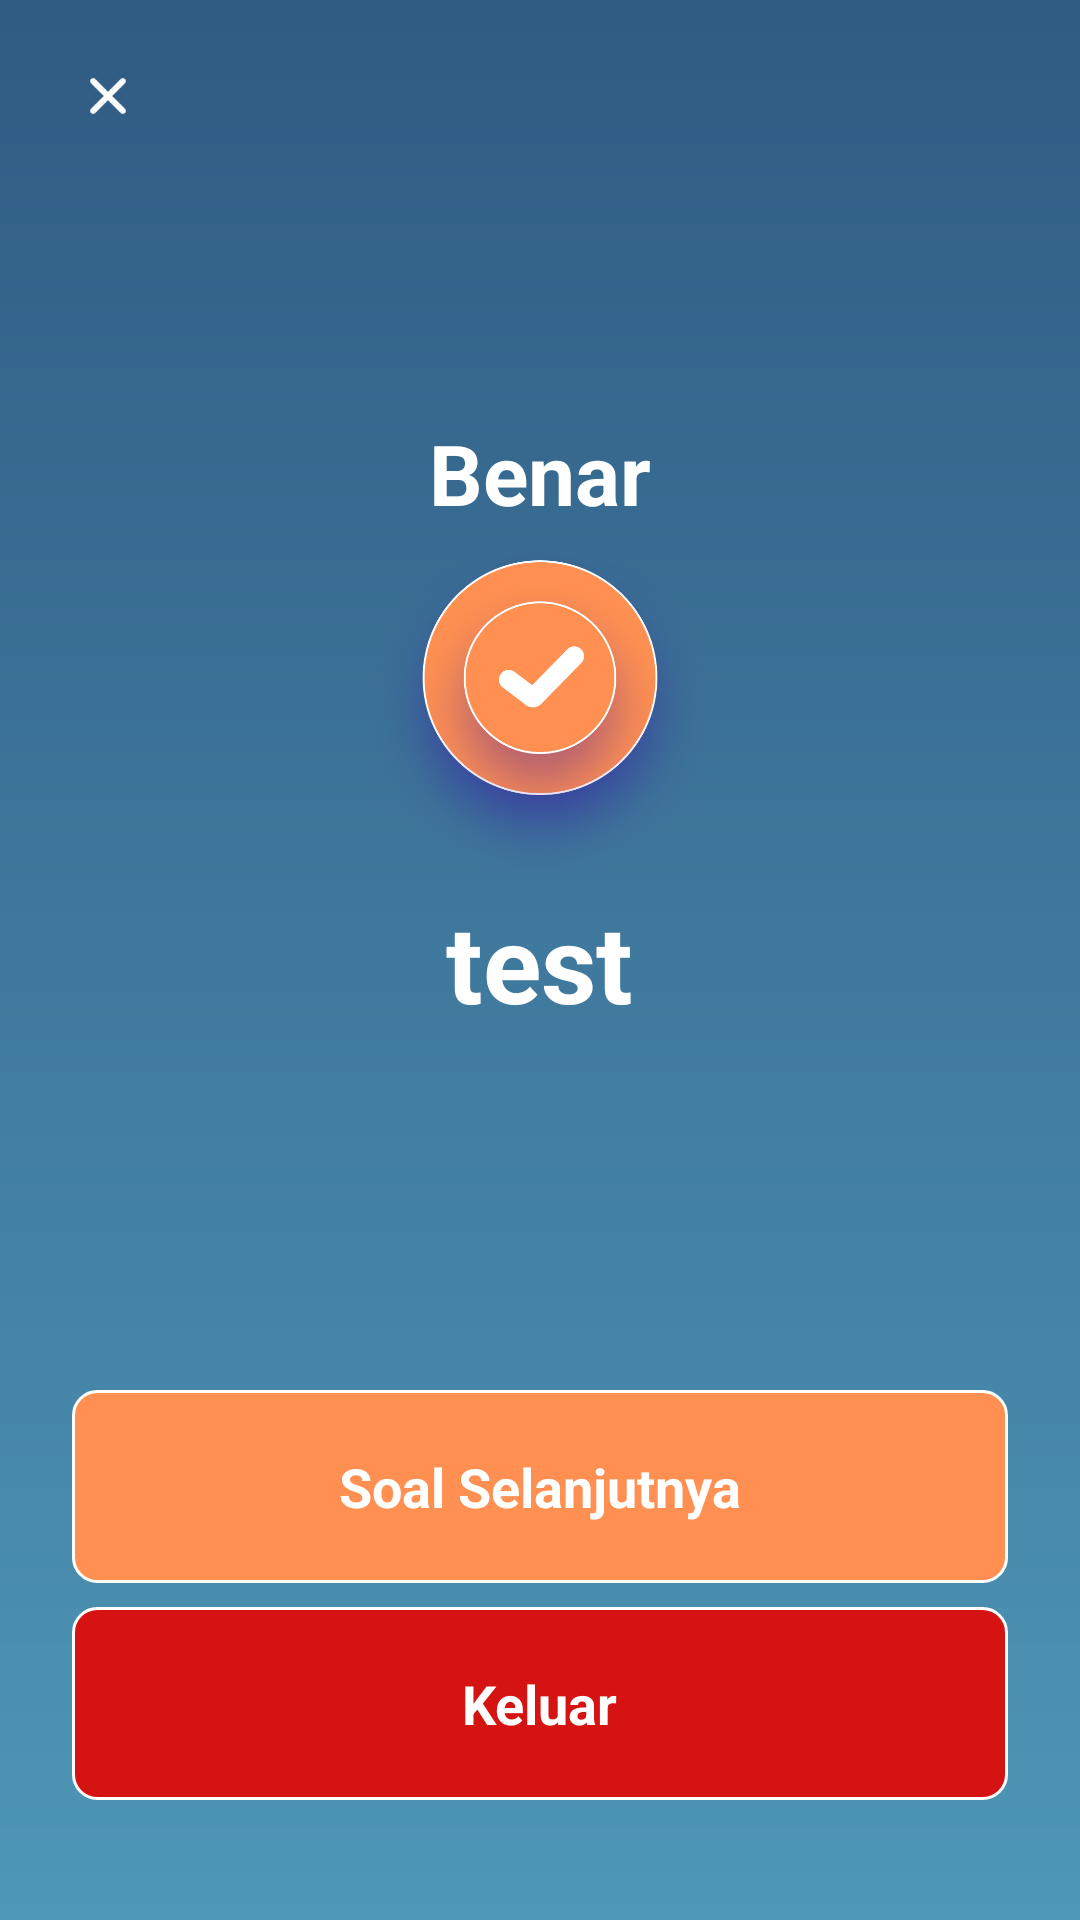

Produce the Android XML layout that renders to this screen, including the resource entries it uses.
<!-- AndroidManifest.xml: application theme Theme.GeoVoyager -->
<!-- res/layout/activity_quiz_result.xml -->
<?xml version="1.0" encoding="utf-8"?>
<androidx.constraintlayout.widget.ConstraintLayout xmlns:android="http://schemas.android.com/apk/res/android"
    xmlns:app="http://schemas.android.com/apk/res-auto"
    xmlns:tools="http://schemas.android.com/tools"
    android:layout_width="match_parent"
    android:layout_height="match_parent"
    android:background="@drawable/bg_quiz"
    android:paddingHorizontal="24dp"
    android:paddingTop="20dp"
    tools:context=".pages.quizresult.QuizResultActivity">

    <ImageView
        android:id="@+id/ivBack"
        android:layout_width="24dp"
        android:layout_height="24dp"
        android:clickable="true"
        android:focusable="true"
        android:src="@drawable/ic_close"
        app:layout_constraintStart_toStartOf="parent"
        app:layout_constraintTop_toTopOf="parent" />

    <LinearLayout
        android:id="@+id/linearLayout"
        android:layout_width="match_parent"
        android:layout_height="wrap_content"
        android:gravity="center"
        android:orientation="vertical"
        app:layout_constraintBottom_toTopOf="@+id/linearLayout2"
        app:layout_constraintEnd_toEndOf="parent"
        app:layout_constraintStart_toStartOf="parent"
        app:layout_constraintTop_toTopOf="parent">

        <TextView
            android:id="@+id/tvStatementResult"
            android:layout_width="wrap_content"
            android:layout_height="wrap_content"
            android:text="Benar"
            android:textColor="@color/white"
            android:textSize="28sp"
            android:textStyle="bold" />

        <ImageView
            android:id="@+id/quizImage"
            android:layout_width="120dp"
            android:layout_height="120dp"
            android:src="@drawable/ic_quiz_correct" />

        <TextView
            android:id="@+id/tvAnswer"
            android:layout_width="wrap_content"
            android:layout_height="wrap_content"
            android:text="test"
            android:textColor="@color/white"
            android:textSize="36sp"
            android:textStyle="bold" />
    </LinearLayout>

    <LinearLayout
        android:id="@+id/linearLayout2"
        android:layout_width="match_parent"
        android:layout_height="wrap_content"
        android:layout_marginBottom="40dp"
        android:orientation="vertical"
        app:layout_constraintBottom_toBottomOf="parent"
        app:layout_constraintEnd_toEndOf="parent"
        app:layout_constraintStart_toStartOf="parent">

        <LinearLayout
            android:id="@+id/nextQuestionButton"
            android:layout_width="match_parent"
            android:layout_height="wrap_content"
            android:background="@drawable/bg_outlined_button_5"
            android:clickable="true"
            android:focusable="true"
            android:foreground="@drawable/squircle_ripple_effect"
            android:gravity="center"
            android:orientation="vertical"
            android:paddingVertical="20dp">

            <TextView
                android:layout_width="wrap_content"
                android:layout_height="wrap_content"
                android:text="@string/next_question"
                android:textColor="@color/white"
                android:textSize="18sp"
                android:textStyle="bold" />
        </LinearLayout>

        <LinearLayout
            android:id="@+id/quitButton"
            android:layout_width="match_parent"
            android:layout_height="wrap_content"
            android:layout_marginTop="8dp"
            android:background="@drawable/bg_outlined_button_6"
            android:clickable="true"
            android:focusable="true"
            android:foreground="@drawable/squircle_ripple_effect"
            android:gravity="center"
            android:orientation="vertical"
            android:paddingVertical="20dp">

            <TextView
                android:layout_width="wrap_content"
                android:layout_height="wrap_content"
                android:text="@string/quit"
                android:textColor="@color/white"
                android:textSize="18sp"
                android:textStyle="bold" />
        </LinearLayout>
    </LinearLayout>
</androidx.constraintlayout.widget.ConstraintLayout>
<!-- resources referenced by this layout -->
<resources>
  <color name="white">#FFFFFFFF</color>
  <!-- drawable bg_outlined_button_5 (drawable) -->
  <shape xmlns:android="http://schemas.android.com/apk/res/android"
      android:shape="rectangle">
  
      <solid android:color="@color/orange" />
      <corners android:radius="8dp" />
      <stroke
          android:width="1dp"
          android:color="@color/white" />
  </shape>
  <!-- drawable bg_outlined_button_6 (drawable) -->
  <shape xmlns:android="http://schemas.android.com/apk/res/android"
      android:shape="rectangle">
  
      <solid android:color="@color/red" />
      <corners android:radius="8dp" />
      <stroke
          android:width="1dp"
          android:color="@color/white" />
  </shape>
  <!-- drawable bg_quiz (drawable) -->
  <?xml version="1.0" encoding="utf-8"?>
  <shape xmlns:android="http://schemas.android.com/apk/res/android"
      android:shape="rectangle">
      <gradient
          android:angle="270"
          android:endColor="@color/navy_blue_2"
          android:startColor="@color/steel_blue"
          android:type="linear" />
  </shape>
  <!-- drawable ic_close: png bitmap (drawable, 586 bytes) -->
  <!-- drawable ic_quiz_correct: png bitmap (drawable, 541350 bytes) -->
  <!-- drawable squircle_ripple_effect (drawable) -->
  <?xml version="1.0" encoding="utf-8"?>
  <ripple xmlns:android="http://schemas.android.com/apk/res/android"
      android:color="?attr/colorControlHighlight">
  
      <item>
          <shape android:shape="rectangle">
              <solid android:color="@color/ripple_material_light" />
              <corners android:radius="8dp" />
          </shape>
      </item>
  </ripple>
  <string name="next_question">Soal Selanjutnya</string>
  <string name="quit">Keluar</string>
  <style name="Theme.GeoVoyager" parent="Base.Theme.GeoVoyager" />
  <color name="orange">#FF9051</color>
  <color name="red">#D61313</color>
  <color name="navy_blue_2">#4E97B7</color>
  <color name="steel_blue">#305B83</color>
  <style name="Base.Theme.GeoVoyager" parent="Theme.Material3.DayNight.NoActionBar">
          
          
          <item name="android:statusBarColor">@color/steel_blue</item>
          <item name="android:windowLightStatusBar">false</item>
      </style>
</resources>
